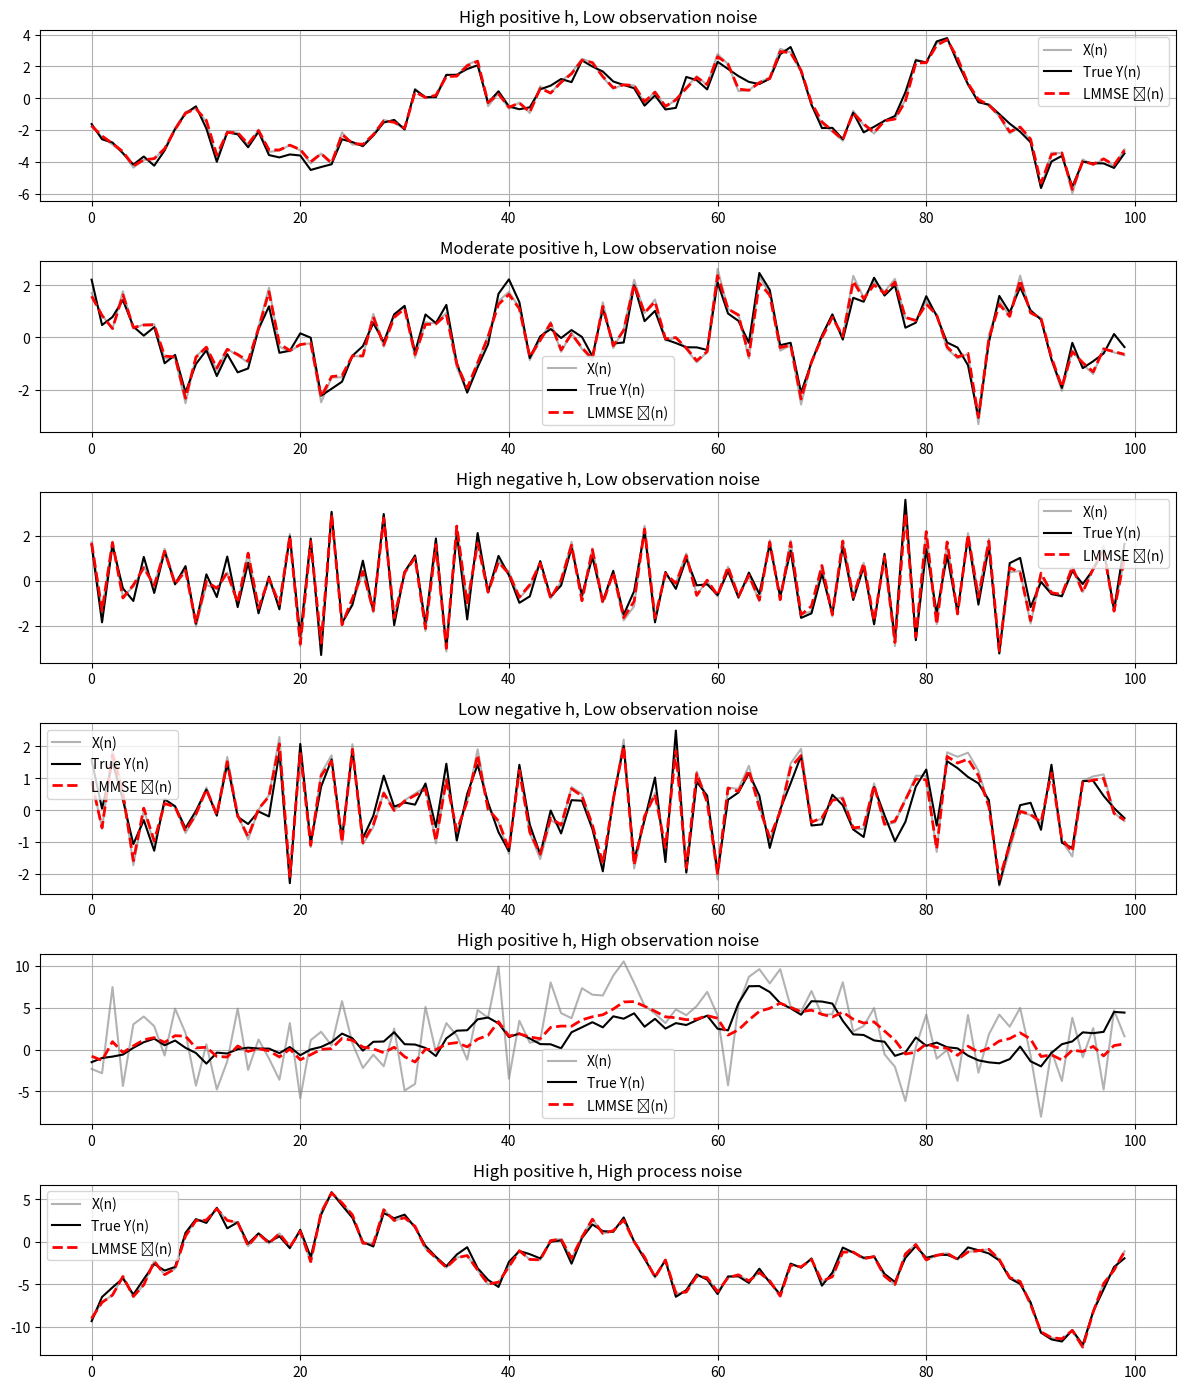

This figure's Python source:
import numpy as np
import matplotlib.pyplot as plt
import pandas as pd

def generate_ar_process(h, sigma2_z, sigma2_w, n_samples=1000):
    """
    Generates Y(n) and X(n) processes.
    
    Parameters:
    h : float, AR coefficient
    sigma2_z : float, variance of process noise Z(n)
    sigma2_w : float, variance of observation noise W(n)
    n_samples : int, number of time steps
    
    Returns:
    Y : array, hidden AR process
    X : array, observed process
    """
    # Ensure WSS condition
    sigma2_y = sigma2_z / (1 - h**2)
    
    # Initialize Y with Y(0)
    Y = np.zeros(n_samples)
    Y[0] = np.random.normal(0, np.sqrt(sigma2_y))
    
    # Generate Z(n) and W(n)
    Z = np.random.normal(0, np.sqrt(sigma2_z), n_samples)
    W = np.random.normal(0, np.sqrt(sigma2_w), n_samples)
    
    # Generate Y(n) for n>=1
    for n in range(1, n_samples):
        Y[n] = h * Y[n-1] + Z[n]
    
    # Generate X(n)
    X = Y + W
    
    return Y, X

def lmmse_batch_estimate(h, sigma2_z, sigma2_w, X):
    """
    Compute the batch (non-recursive) LMMSE estimate of Y(n)
    from observations X(1), ..., X(n).
    """
    n = len(X)

    # Autocorrelation of Y
    def RY(k):
        return sigma2_z / (1 - h**2) * (h ** abs(k))

    # Covariance of X
    Cxx = np.zeros((n, n))
    for i in range(n):
        for j in range(n):
            Cxx[i, j] = RY(i - j)
            if i == j:
                Cxx[i, j] += sigma2_w  # add noise variance on diagonal

    # Cross-covariance between Y(n) and X(k)
    CYX = np.array([RY(n - k) for k in range(1, n + 1)])  # shape (n,)

    # Compute LMMSE estimate: Ŷ(n) = CYX Cxx^{-1} X
    y_hat = CYX @ np.linalg.inv(Cxx) @ X
    return y_hat

# Parameters for different cases
# Parameters for different cases
cases = [
    # 1️⃣ High positive correlation and low noise → smooth Y, X ~ Y, very accurate estimate (low MSE, high Corr)
    {'h': 0.9, 'sigma2_z': 1, 'sigma2_w': 0.1, 'title': 'High positive h, Low observation noise'},
    
    # 2️⃣ Moderate positive correlation → less smooth Y, still low noise, slightly higher MSE
    {'h': 0.5, 'sigma2_z': 1, 'sigma2_w': 0.1, 'title': 'Moderate positive h, Low observation noise'},
    
    # 3️⃣ High negative correlation → alternating Y values, but predictable pattern, low MSE, high Corr
    {'h': -0.9, 'sigma2_z': 1, 'sigma2_w': 0.1, 'title': 'High negative h, Low observation noise'},
    
    # 4️⃣ Weak negative correlation → mild oscillation, harder to predict, medium MSE
    {'h': -0.3, 'sigma2_z': 1, 'sigma2_w': 0.1, 'title': 'Low negative h, Low observation noise'},
    
    # 5️⃣ High process correlation but large observation noise → X is very noisy, estimator struggles (high MSE, low Corr)
    {'h': 0.9, 'sigma2_z': 1, 'sigma2_w': 10, 'title': 'High positive h, High observation noise'},
    
    # 6️⃣ Smooth process but large process noise → Y fluctuates strongly, estimation worse (medium-high MSE)
    {'h': 0.9, 'sigma2_z': 5, 'sigma2_w': 0.1, 'title': 'High positive h, High process noise'}
]

# Generate and plot for each case
# Generate and evaluate
n_samples = 100
results = []

plt.figure(figsize=(12, 14))
for i, case in enumerate(cases):
    Y, X = generate_ar_process(case['h'], case['sigma2_z'], case['sigma2_w'], n_samples=n_samples)

    # Compute LMMSE estimates for each time n
    Yhats = []
    for n in range(1, n_samples + 1):
        y_hat_n = lmmse_batch_estimate(case['h'], case['sigma2_z'], case['sigma2_w'], X[:n])
        Yhats.append(y_hat_n)
    Yhats = np.array(Yhats)

    # Compute MSE and correlation
    mse = np.mean((Y - Yhats)**2)
    corr = np.corrcoef(Y, Yhats)[0, 1]

    results.append({
        'Case': case['title'],
        'h': case['h'],
        'σ²_Z': case['sigma2_z'],
        'σ²_W': case['sigma2_w'],
        'MSE': mse,
        'Corr(Y, Ŷ)': corr
    })

    # Plot
    plt.subplot(len(cases), 1, i+1)
    plt.plot(X, label='X(n)', color='gray', alpha=0.6)
    plt.plot(Y, label='True Y(n)', color='black')
    plt.plot(Yhats, '--', label='LMMSE Ŷ(n)', color='red', linewidth=2)
    plt.title(case['title'])
    plt.legend()
    plt.grid(True)

plt.tight_layout()
plt.show()

# ---- Print nice summary table ----
df_results = pd.DataFrame(results)
pd.set_option('display.precision', 4)
print("\nLMMSE Estimation Results for First 20 Samples:\n")
print(df_results.to_string(index=False))
